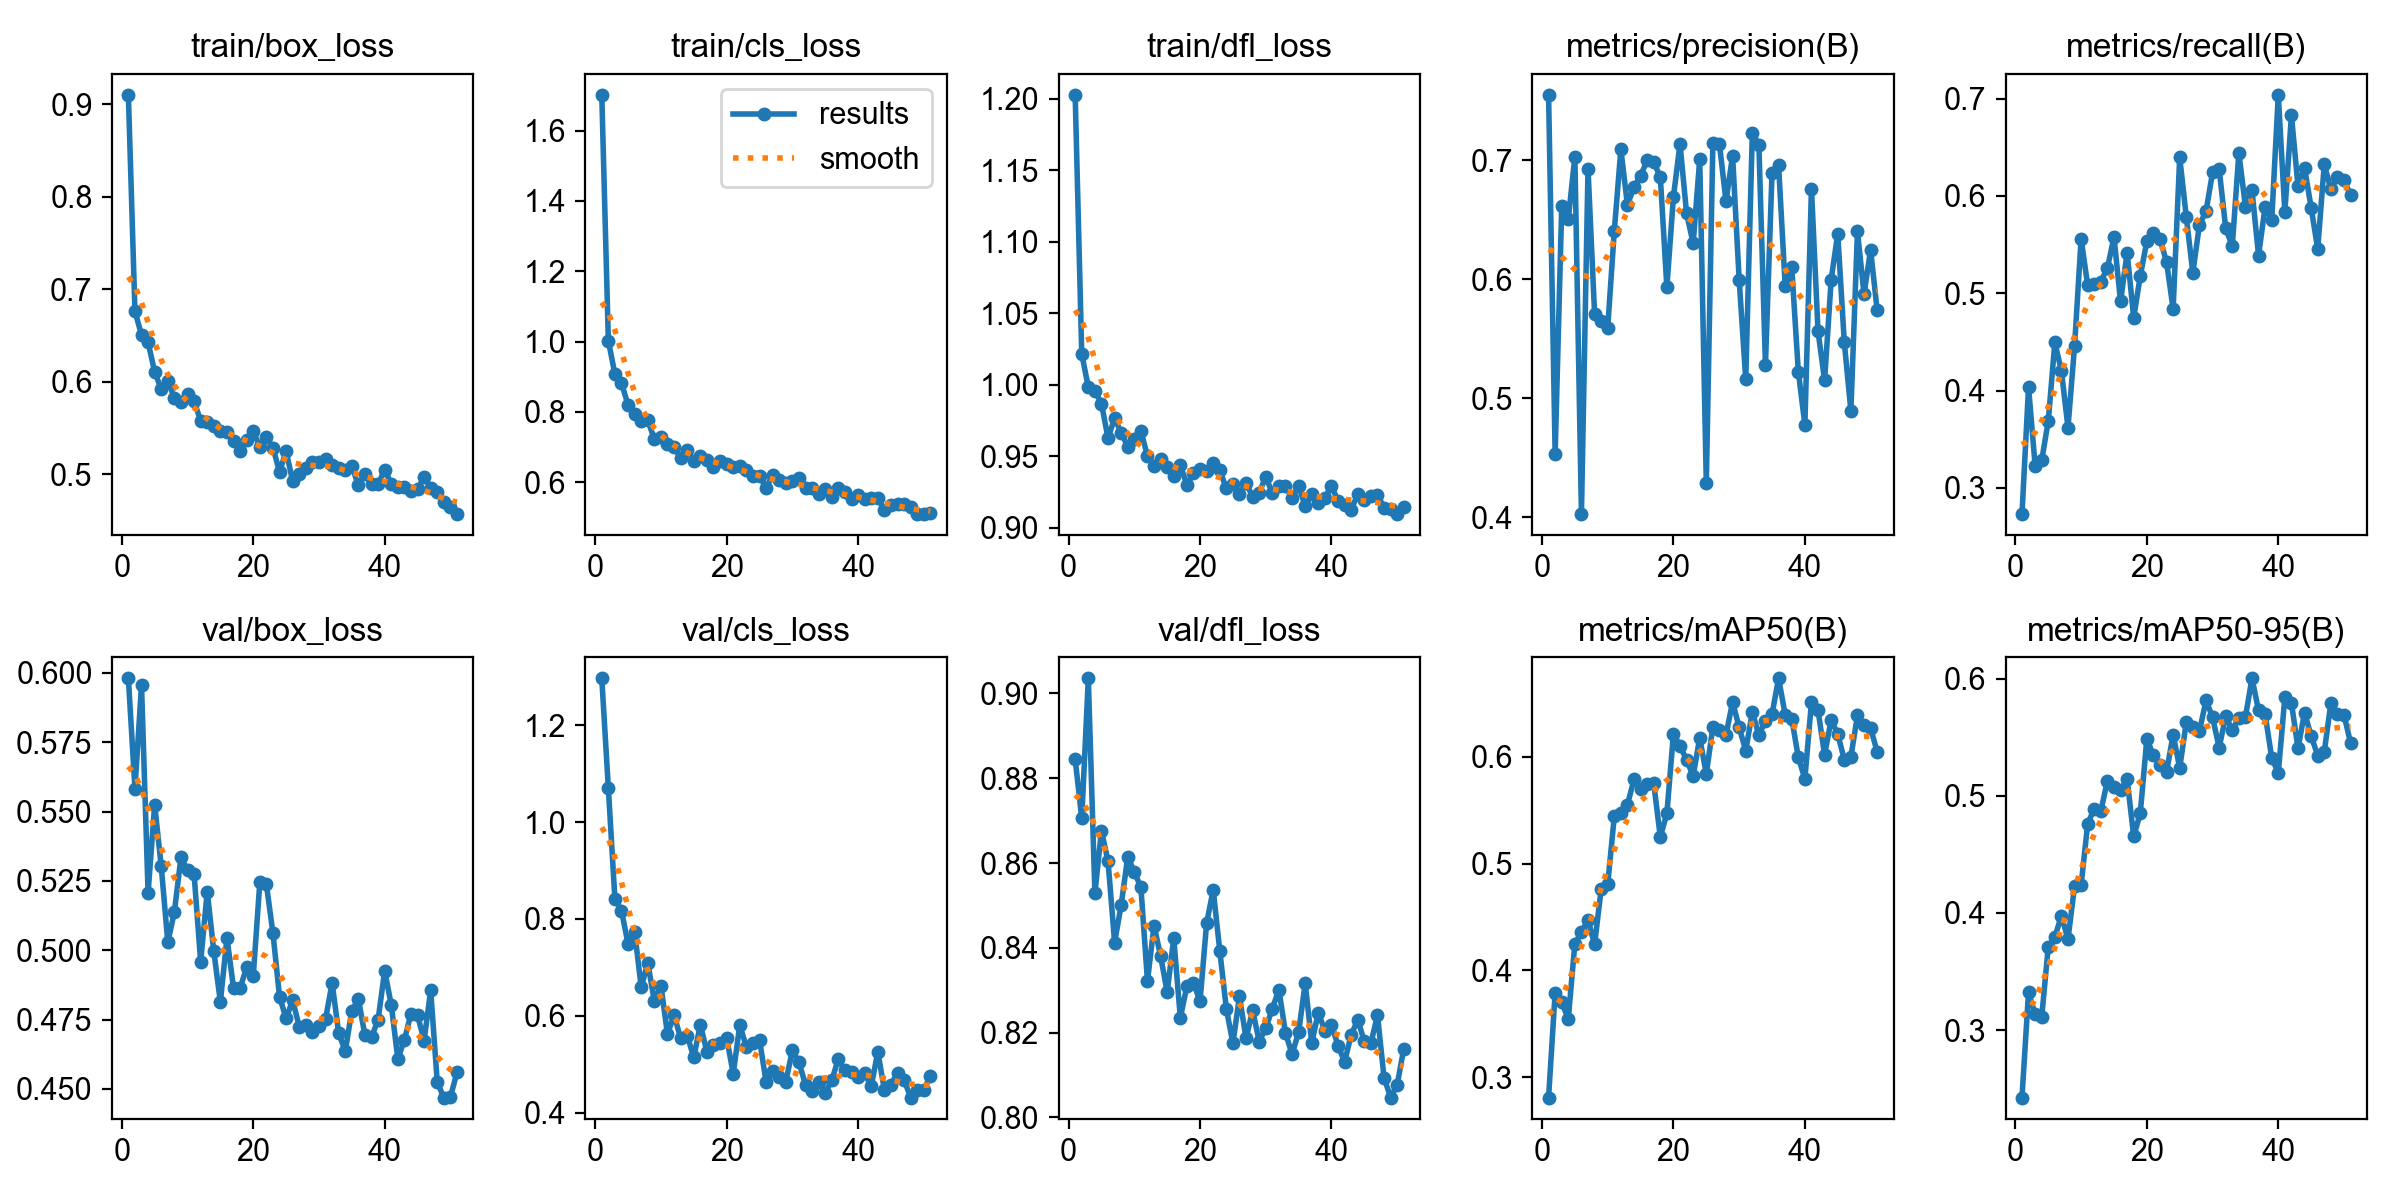

Source data for this figure (header and first rows):
epoch, time, train/box_loss, train/cls_loss, train/dfl_loss, metrics/precision(B), metrics/recall(B), metrics/mAP50(B), metrics/mAP50-95(B), val/box_loss, val/cls_loss, val/dfl_loss, lr/pg0, lr/pg1, lr/pg2
1, 101.1, 0.9103, 1.701, 1.203, 0.7548, 0.273, 0.2812, 0.2424, 0.598, 1.297, 0.8845, 0.0003309, 0.0003309, 0.0003309
2, 194.7, 0.6764, 1.003, 1.022, 0.4534, 0.4036, 0.3794, 0.3326, 0.5583, 1.07, 0.8705, 0.0006576, 0.0006576, 0.0006576
3, 298.7, 0.6504, 0.9069, 0.9982, 0.661, 0.3229, 0.3702, 0.3134, 0.5955, 0.8408, 0.9036, 0.0009778, 0.0009778, 0.0009778
4, 396.6, 0.6426, 0.882, 0.9957, 0.6502, 0.3282, 0.3549, 0.311, 0.5206, 0.8173, 0.8529, 0.0009703, 0.0009703, 0.0009703
5, 490.8, 0.6108, 0.8196, 0.9867, 0.703, 0.3686, 0.4251, 0.3711, 0.5525, 0.7482, 0.8676, 0.0009604, 0.0009604, 0.0009604
6, 706.3, 0.5922, 0.7952, 0.9626, 0.4028, 0.4494, 0.4358, 0.3795, 0.5302, 0.7736, 0.8604, 0.0009505, 0.0009505, 0.0009505
7, 805.1, 0.6007, 0.7751, 0.9766, 0.6927, 0.4203, 0.4472, 0.3976, 0.5029, 0.6589, 0.8413, 0.0009406, 0.0009406, 0.0009406
8, 909.8, 0.5828, 0.7776, 0.9663, 0.5711, 0.3619, 0.4243, 0.3776, 0.5138, 0.7091, 0.8501, 0.0009307, 0.0009307, 0.0009307
9, 1031, 0.5781, 0.7218, 0.9567, 0.5647, 0.4455, 0.4759, 0.4228, 0.5335, 0.6303, 0.8615, 0.0009208, 0.0009208, 0.0009208
10, 1145, 0.5868, 0.7285, 0.9623, 0.5592, 0.5559, 0.4808, 0.4239, 0.5289, 0.6625, 0.8579, 0.0009109, 0.0009109, 0.0009109
11, 1251, 0.5788, 0.7093, 0.9677, 0.6405, 0.508, 0.544, 0.4761, 0.5273, 0.5618, 0.8543, 0.000901, 0.000901, 0.000901
12, 1357, 0.5579, 0.7011, 0.95, 0.7089, 0.5098, 0.5471, 0.4891, 0.4958, 0.6017, 0.8322, 0.0008911, 0.0008911, 0.0008911
13, 1472, 0.5563, 0.6689, 0.9431, 0.6622, 0.5119, 0.555, 0.487, 0.5211, 0.5534, 0.8453, 0.0008812, 0.0008812, 0.0008812
14, 1588, 0.5517, 0.6926, 0.9483, 0.6774, 0.5258, 0.5785, 0.5129, 0.4996, 0.5591, 0.8381, 0.0008713, 0.0008713, 0.0008713
15, 1717, 0.5469, 0.6592, 0.9426, 0.6868, 0.5578, 0.5695, 0.5078, 0.4814, 0.5141, 0.8296, 0.0008614, 0.0008614, 0.0008614
16, 1837, 0.5455, 0.6735, 0.9362, 0.6997, 0.4915, 0.5744, 0.5049, 0.5045, 0.5816, 0.8423, 0.0008515, 0.0008515, 0.0008515
17, 1946, 0.5355, 0.6648, 0.9435, 0.6982, 0.5417, 0.575, 0.5142, 0.4864, 0.5253, 0.8235, 0.0008416, 0.0008416, 0.0008416
18, 2059, 0.5255, 0.6422, 0.9301, 0.686, 0.4749, 0.5248, 0.4653, 0.4863, 0.539, 0.8309, 0.0008317, 0.0008317, 0.0008317
19, 2166, 0.5374, 0.6611, 0.9379, 0.5933, 0.5176, 0.5468, 0.4851, 0.4939, 0.5442, 0.8317, 0.0008218, 0.0008218, 0.0008218
20, 2268, 0.5469, 0.652, 0.9409, 0.6693, 0.5535, 0.6214, 0.5486, 0.4906, 0.5546, 0.8275, 0.0008119, 0.0008119, 0.0008119
21, 2373, 0.5293, 0.6436, 0.9397, 0.7135, 0.5623, 0.6098, 0.5345, 0.5245, 0.4804, 0.8458, 0.000802, 0.000802, 0.000802
22, 2489, 0.5404, 0.6452, 0.9455, 0.6552, 0.556, 0.5968, 0.5261, 0.5237, 0.5806, 0.8537, 0.0007921, 0.0007921, 0.0007921
23, 2601, 0.5288, 0.6346, 0.9403, 0.6301, 0.5322, 0.5819, 0.5203, 0.5061, 0.5361, 0.8394, 0.0007822, 0.0007822, 0.0007822
24, 2707, 0.5026, 0.6184, 0.9274, 0.7007, 0.4838, 0.6175, 0.5523, 0.4832, 0.543, 0.8257, 0.0007723, 0.0007723, 0.0007723
25, 2833, 0.5251, 0.6167, 0.9306, 0.4285, 0.6398, 0.5836, 0.5237, 0.4754, 0.5508, 0.8175, 0.0007624, 0.0007624, 0.0007624
26, 2953, 0.4926, 0.5851, 0.9237, 0.7141, 0.5785, 0.6276, 0.5629, 0.4819, 0.4636, 0.8285, 0.0007525, 0.0007525, 0.0007525
27, 3065, 0.5007, 0.6201, 0.9312, 0.7134, 0.521, 0.6243, 0.5587, 0.4724, 0.4857, 0.8186, 0.0007426, 0.0007426, 0.0007426
28, 3187, 0.5073, 0.6055, 0.9215, 0.6654, 0.5703, 0.6203, 0.555, 0.473, 0.4726, 0.8253, 0.0007327, 0.0007327, 0.0007327
29, 3322, 0.5134, 0.5974, 0.9245, 0.7037, 0.584, 0.651, 0.5814, 0.4704, 0.4632, 0.8179, 0.0007228, 0.0007228, 0.0007228
30, 3445, 0.5135, 0.6029, 0.9356, 0.5995, 0.6241, 0.6272, 0.5671, 0.4728, 0.529, 0.821, 0.0007129, 0.0007129, 0.0007129
31, 3560, 0.517, 0.6109, 0.9241, 0.5159, 0.6279, 0.6054, 0.5411, 0.4751, 0.5039, 0.8257, 0.000703, 0.000703, 0.000703
32, 3678, 0.5103, 0.5847, 0.9293, 0.7225, 0.5667, 0.6416, 0.5679, 0.4882, 0.4576, 0.8301, 0.0006931, 0.0006931, 0.0006931
33, 3796, 0.5073, 0.5849, 0.9291, 0.713, 0.5483, 0.62, 0.5563, 0.4701, 0.4437, 0.8199, 0.0006832, 0.0006832, 0.0006832
34, 3910, 0.5051, 0.5665, 0.9208, 0.528, 0.6442, 0.6333, 0.5662, 0.4635, 0.4626, 0.8149, 0.0006733, 0.0006733, 0.0006733
35, 4026, 0.5087, 0.5814, 0.9292, 0.6892, 0.589, 0.6395, 0.5673, 0.4782, 0.4407, 0.8201, 0.0006634, 0.0006634, 0.0006634
36, 4145, 0.488, 0.5581, 0.9151, 0.6956, 0.6059, 0.6731, 0.6003, 0.4824, 0.467, 0.8316, 0.0006535, 0.0006535, 0.0006535
37, 4270, 0.5003, 0.5836, 0.9235, 0.5946, 0.5386, 0.6391, 0.5729, 0.4692, 0.5108, 0.8176, 0.0006436, 0.0006436, 0.0006436
38, 4388, 0.4896, 0.5712, 0.9171, 0.6101, 0.5891, 0.6354, 0.5695, 0.4687, 0.4871, 0.8247, 0.0006337, 0.0006337, 0.0006337
39, 4502, 0.4896, 0.5523, 0.921, 0.5225, 0.5749, 0.5993, 0.5325, 0.4749, 0.4833, 0.8204, 0.0006238, 0.0006238, 0.0006238
40, 4618, 0.5048, 0.5637, 0.929, 0.4777, 0.7039, 0.5793, 0.5196, 0.4926, 0.4734, 0.8219, 0.0006139, 0.0006139, 0.0006139
41, 4731, 0.4898, 0.5525, 0.9188, 0.6761, 0.5835, 0.6506, 0.5841, 0.4803, 0.4815, 0.8169, 0.000604, 0.000604, 0.000604
42, 4845, 0.4867, 0.5543, 0.9161, 0.5563, 0.6831, 0.6433, 0.5793, 0.4608, 0.4543, 0.8131, 0.0005941, 0.0005941, 0.0005941
43, 4960, 0.486, 0.5549, 0.9123, 0.515, 0.6099, 0.6016, 0.5406, 0.4676, 0.5254, 0.8196, 0.0005842, 0.0005842, 0.0005842
44, 5101, 0.4814, 0.5211, 0.9235, 0.5996, 0.6288, 0.6343, 0.5711, 0.4771, 0.4475, 0.823, 0.0005743, 0.0005743, 0.0005743
45, 5255, 0.4841, 0.536, 0.9195, 0.6382, 0.588, 0.6211, 0.5511, 0.4765, 0.4577, 0.8179, 0.0005644, 0.0005644, 0.0005644
46, 5378, 0.4968, 0.5378, 0.9222, 0.5469, 0.5454, 0.5969, 0.5344, 0.4674, 0.4823, 0.8175, 0.0005545, 0.0005545, 0.0005545
47, 5524, 0.4854, 0.537, 0.9231, 0.4895, 0.6326, 0.5997, 0.5377, 0.4856, 0.4677, 0.8241, 0.0005446, 0.0005446, 0.0005446
48, 5651, 0.4803, 0.5305, 0.9139, 0.6401, 0.6067, 0.6383, 0.579, 0.4524, 0.431, 0.8094, 0.0005347, 0.0005347, 0.0005347
49, 5785, 0.4706, 0.5097, 0.9132, 0.5875, 0.6195, 0.6298, 0.5697, 0.4469, 0.4468, 0.8047, 0.0005248, 0.0005248, 0.0005248
50, 5920, 0.4641, 0.5103, 0.9094, 0.6245, 0.616, 0.6266, 0.569, 0.4471, 0.4462, 0.8077, 0.0005149, 0.0005149, 0.0005149
51, 6039, 0.457, 0.5125, 0.9143, 0.5737, 0.601, 0.6044, 0.5451, 0.4559, 0.4758, 0.8162, 0.000505, 0.000505, 0.000505
